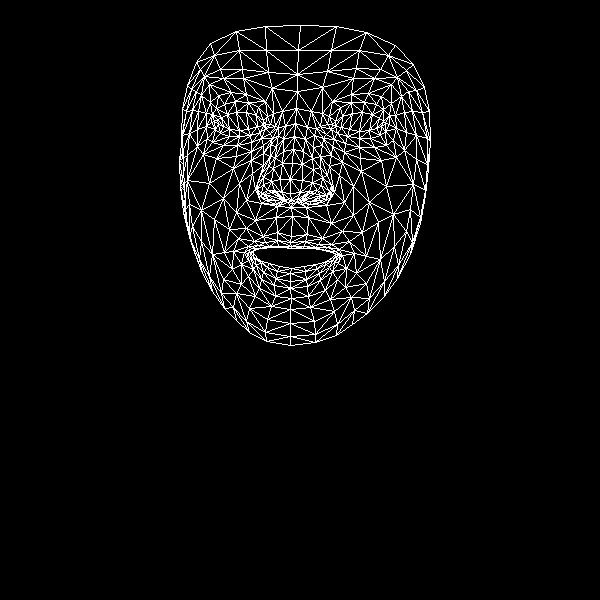

Values plotted in this chart, from the file beside it:
, x, y
0, 291, 236
1, 290, 193
2, 291, 207
3, 283, 151
4, 290, 179
5, 292, 163
6, 295, 123
7, 218, 124
8, 297, 91
9, 297, 74
10, 300, 25
11, 290, 242
12, 291, 246
13, 292, 248
14, 291, 268
15, 290, 273
16, 290, 281
17, 290, 288
18, 291, 298
19, 291, 200
20, 282, 199
21, 187, 85
22, 250, 135
23, 239, 136
24, 229, 136
25, 215, 129
26, 260, 132
27, 235, 101
28, 248, 102
29, 224, 104
30, 216, 108
31, 207, 138
32, 249, 308
33, 214, 121
34, 182, 135
35, 197, 129
36, 239, 183
37, 277, 232
38, 278, 246
39, 263, 236
40, 254, 241
41, 269, 246
42, 261, 248
43, 241, 264
44, 281, 192
45, 280, 179
46, 201, 95
47, 263, 153
48, 257, 189
49, 257, 183
50, 209, 183
51, 282, 163
52, 223, 78
53, 209, 84
54, 196, 62
55, 272, 88
56, 258, 107
57, 233, 251
58, 193, 249
59, 265, 196
... 408 more rows
